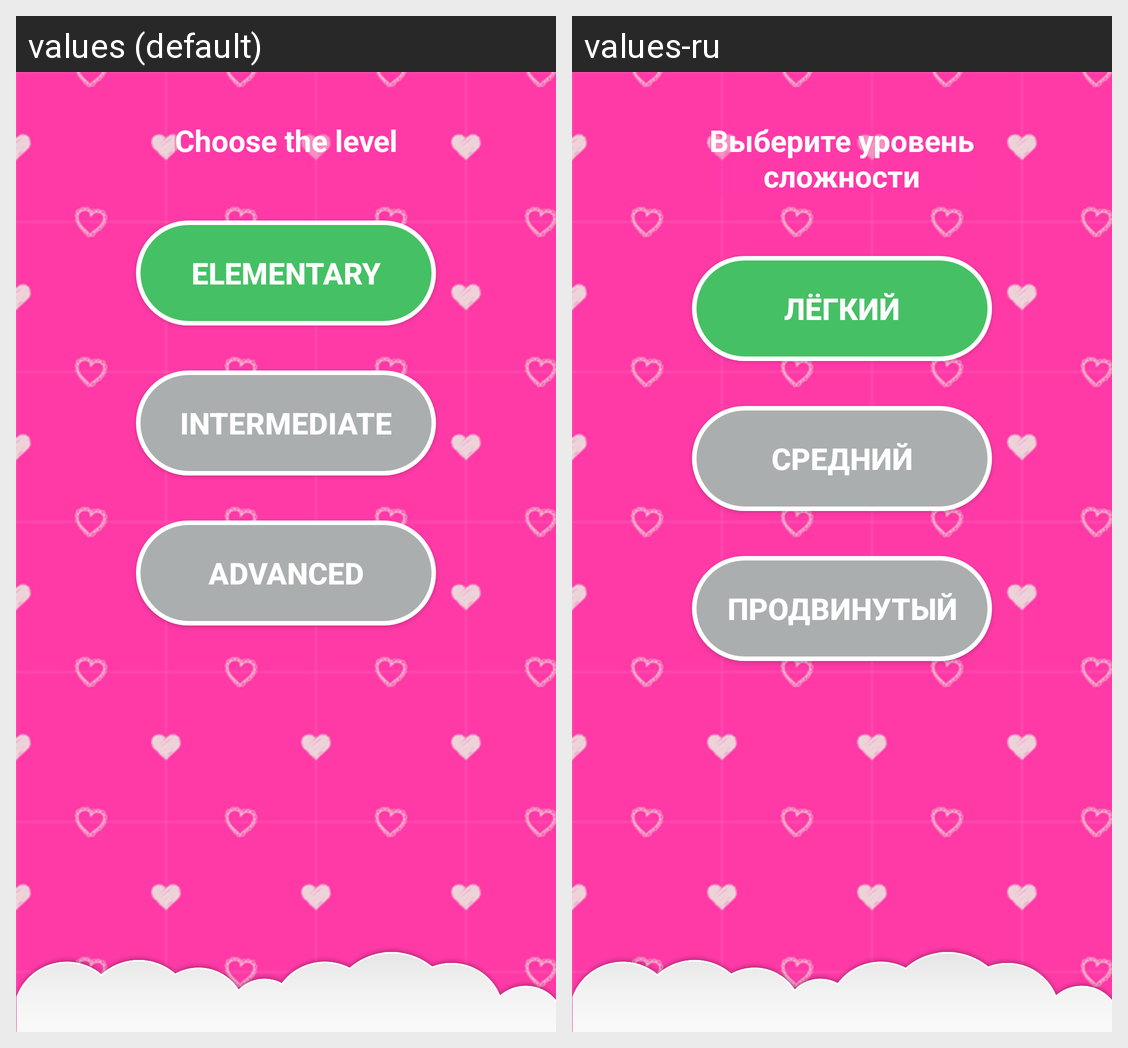

Strings drawn on this Android screen and how each of the app's shown locales translates them:
Android screen res/layout/activity_difficulty.xml rendered under 2 locales, left to right: values (default), values-ru. Device: Nexus 5 (rendered at 1080×1920; each locale shown at half size, 540×960, under a caption strip naming it); theme Theme.AppCompat.Light.NoActionBar.
Strings drawn on this screen, with the default value and each locale's value (text and hints the layout hard-codes, and strings that could not be matched under every locale, appear in the picture but are not listed):

choose_level
  values: Choose the level
  values-ru: Выберите уровень
      сложности

level_easy
  values: ELEMENTARY
  values-ru: ЛЁГКИЙ

level_mediume
  values: INTERMEDIATE
  values-ru: СРЕДНИЙ

level_hard
  values: ADVANCED
  values-ru: ПРОДВИНУТЫЙ
